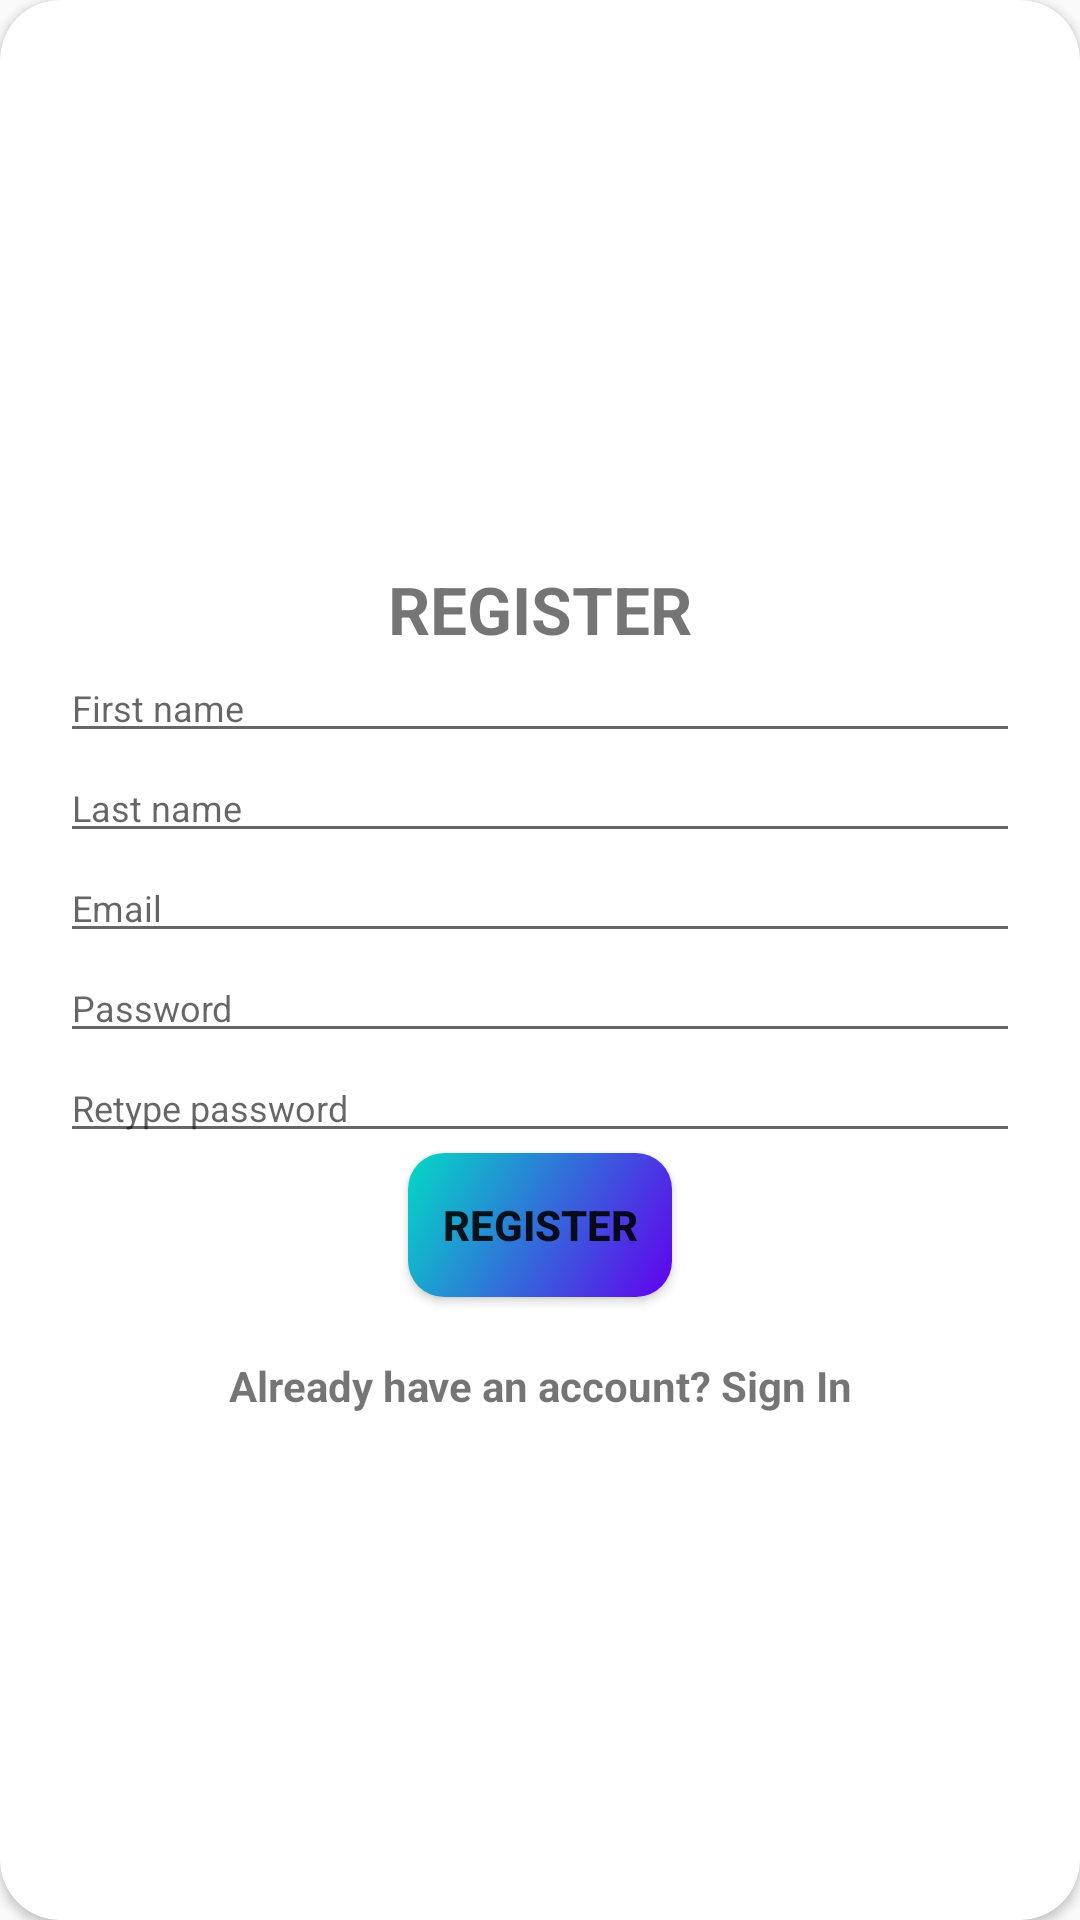

Write the Android layout XML for this screen, with the resource values it uses.
<!-- AndroidManifest.xml: application theme Theme.Cfolio -->
<!-- res/layout/register_screen_card.xml -->
<?xml version="1.0" encoding="utf-8"?>
<androidx.cardview.widget.CardView
    xmlns:android="http://schemas.android.com/apk/res/android"
    xmlns:app="http://schemas.android.com/apk/res-auto"
    style="@style/loginCard"
    app:cardCornerRadius="@dimen/loginCardRadius"
    android:elevation="5dp"
    android:layout_gravity="center"
    android:layout_marginTop="@dimen/loginViewsMargin"
    android:layout_marginBottom="@dimen/loginViewsMargin"
    android:background="@color/cardview_light_background">

    <LinearLayout
        style="@style/linearParent"
        android:layout_gravity="center"
        android:padding="@dimen/loginViewsMargin">

        <TextView
            style="@style/headerTextPrimary"
            android:text="@string/register"
            android:layout_marginTop="@dimen/loginViewsMargin"/>

            <EditText
                style="@style/modifiedEditText"
                android:inputType="text"
                android:maxLines="1"
                android:hint="@string/login_firstname_hint"/>

            <EditText
                style="@style/modifiedEditText"
                android:inputType="text"
                android:maxLines="1"
                android:hint="@string/login_lastname_hint"/>

            <EditText
                style="@style/modifiedEditText"
                android:inputType="textEmailAddress"
                android:maxLines="1"
                android:hint="@string/login_email_hint"/>

            <EditText
                style="@style/modifiedEditText"
                android:hint="@string/login_password_hint"
                android:maxLines="1"
                android:inputType="textPassword"/>

            <EditText
                style="@style/modifiedEditText"
                android:hint="@string/login_retypepassword_hint"
                android:maxLines="1"
                android:inputType="textPassword"/>

        <Button
            style="@style/loginButton"
            android:layout_gravity="center"
            android:text="Register"
            />

        <TextView
            style="@style/parent"
            android:textAlignment="center"
            android:textStyle="bold"
            android:textColor="@color/primaryTextColor"
            android:text="@string/signup_login_hint"
            android:layout_marginTop="@dimen/loginViewsMargin"/>

    </LinearLayout>
</androidx.cardview.widget.CardView>
<!-- resources referenced by this layout -->
<resources>
  <dimen name="loginCardRadius">20dp</dimen>
  <dimen name="loginViewsMargin">20dp</dimen>
  <string name="login_email_hint">Email</string>
  <string name="login_firstname_hint">First name</string>
  <string name="login_lastname_hint">Last name</string>
  <string name="login_password_hint">Password</string>
  <string name="login_retypepassword_hint">Retype password</string>
  <string name="register">REGISTER</string>
  <string name="signup_login_hint">Already have an account? Sign In</string>
  <style name="headerTextPrimary" parent="headerText">
          <item name="android:textColor">@color/primaryTextColor</item>
      </style>
  <style name="linearParent" parent="parent">
          <item name="android:orientation">vertical</item>
      </style>
  <style name="loginButton" parent="viewParent">
          <item name="android:background">@drawable/button_gradient</item>
          <item name="android:textColor">@color/whiteTextColor</item>
          <item name="android:textStyle">bold</item>
      </style>
  <style name="loginCard" parent="parent" />
  <style name="modifiedEditText" parent="parent">
          <item name="android:textSize">@dimen/newsMoreTextSize</item>
          <item name="android:backgroundTint">@color/primaryTextColor</item>
      </style>
  <style name="parent">
          <item name="android:layout_width">match_parent</item>
          <item name="android:layout_height">wrap_content</item>
      </style>
  <style name="Theme.Cfolio" parent="Theme.AppCompat.DayNight.DarkActionBar">
          
          <item name="colorPrimary">@color/colorPrimary</item>
          <item name="colorPrimaryVariant">@color/colorPrimaryDark</item>
          <item name="colorOnPrimary">@color/colorAccent</item>
          
          
          <item name="android:statusBarColor" tools:targetApi="l">?attr/colorPrimaryVariant</item>
          
          <item name="windowActionBar">false</item>
          <item name="windowNoTitle">true</item>
  
      </style>
  <style name="headerText" parent="parent">
          <item name="android:textSize">@dimen/headerTextSize</item>
          <item name="android:textAlignment">center</item>
          <item name="android:textColor">@color/whiteTextColor</item>
          <item name="android:textStyle">bold</item>
      </style>
  <style name="viewParent">
          <item name="android:layout_width">wrap_content</item>
          <item name="android:layout_height">wrap_content</item>
      </style>
  <!-- drawable button_gradient (drawable) -->
  <?xml version="1.0" encoding="utf-8"?>
  <shape xmlns:android="http://schemas.android.com/apk/res/android">
      <gradient
          android:type="linear"
          android:angle="135"
          android:startColor="@color/colorPrimary"
          android:endColor="@color/colorAccent" />
      <corners android:radius="12dp" />
  </shape>
  <dimen name="newsMoreTextSize">12sp</dimen>
  <dimen name="headerTextSize">22sp</dimen>
  <!-- not gathered from this repository: default colours our renderer supplied (Android Studio template values) -->
  <color name="colorPrimary">#FF6200EE</color>
  <color name="colorPrimaryDark">#FF3700B3</color>
  <color name="colorAccent">#FF03DAC5</color>
</resources>
